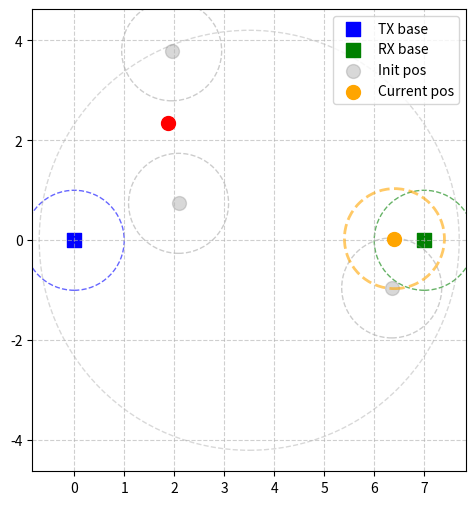

Source code (Python): (Note: this script raises an exception after producing the figure.)
import numpy as np
import matplotlib.pyplot as plt
import networkx as nx
from matplotlib.lines import Line2D
import matplotlib.animation as animation
from matplotlib.animation import FFMpegWriter


def compute_retrieval_point(pk, Rcom, p_tx=np.array([0.0, 0.0])):
    v = pk - p_tx 
    norm_pk = np.linalg.norm(v)
    if norm_pk > Rcom:
        return (Rcom / norm_pk) * v + p_tx
    else:
        return pk

def compute_relay_point(pj, ps_k, pk, pr, j_idx, Rcom):
    """
    Compute the relay point for agent j_idx:
    - Project pj onto the line spanned by ps_k and pr to get bar_pj.
    - The relay point q_j lies on the segment from pj to bar_pj.
    - If the agent can reach bar_pj before the message arrives, set q_j = bar_pj.
    - Otherwise, set q_j somewhere along [pj, bar_pj] such that
      norm(q_j - pj) = D + norm(q_j - ps_k) - j_idx*Rcom,
      where D = norm(ps_k - pk).
    """
    # Unit direction from ps_k to pr
    u = pr - ps_k
    norm_u = np.linalg.norm(u)
    if norm_u < 1e-12:
        u = np.zeros_like(u)
    else:
        u = u / norm_u

    # Project pj onto the line spanned by ps_k and pr
    alpha = np.dot(pj - ps_k, u)
    bar_pj = ps_k + alpha * u

    # Vector from pj to bar_pj
    v = bar_pj - pj
    v_norm = np.linalg.norm(v)
    if v_norm < 1e-12:
        direction = u  # fallback: use line direction
    else:
        direction = v / v_norm

    D = np.linalg.norm(ps_k - pk)  # distance retrieving agent to retrieval point

    # The required distance along [pj, bar_pj]
    # norm(q_j - pj) = D + norm(q_j - ps_k) - j_idx*Rcom
    # Let q_j = pj + t * direction, t in [0, v_norm]
    # norm(q_j - ps_k) = norm((pj - ps_k) + t*direction)
    # Let a = norm(pj - ps_k)
    # Let b = dot(pj - ps_k, direction)
    # norm(q_j - ps_k) = sqrt(a^2 + 2*b*t + t^2)
    # So: t = D + sqrt(a^2 + 2*b*t + t^2) - j_idx*Rcom
    # Rearranged: t + j_idx*Rcom - D = sqrt(a^2 + 2*b*t + t^2)
    # Square both sides:
    # (t + j_idx*Rcom - D)^2 = a^2 + 2*b*t + t^2
    # t^2 + 2t(j_idx*Rcom-D) + (j_idx*Rcom-D)^2 = a^2 + 2*b*t + t^2
    # 2t(j_idx*Rcom-D) + (j_idx*Rcom-D)^2 = a^2 + 2*b*t
    # 2t(j_idx*Rcom-D-b) = a^2 - (j_idx*Rcom-D)^2
    # t = [a^2 - (j_idx*Rcom-D)^2] / [2*(j_idx*Rcom-D-b)]   (if denominator != 0)

    a = np.linalg.norm(pj - ps_k)
    b = np.dot(pj - ps_k, direction)
    offset = j_idx * Rcom - D
    denom = 2 * (offset - b)
    numer = a**2 - offset**2

    if np.abs(denom) < 1e-12:
        t = 0.0
    else:
        t = numer / denom

    # Clamp t to [0, v_norm]
    t = np.clip(t, 0, v_norm)

    # Compute relay point
    q_j = pj + t * direction

    return q_j

def dijkstra_baseline(p_agents, p_tx, p_recv, Rcom=1.0, sigma=0.1, beta=0.99, c_pos=0.1):
    K = p_agents.shape[0]
    I = list(range(K))
    best_path = None
    best_distance = np.inf
    best_k = None
    best_graph = None
    best_relay_points = None

    # Store all candidate paths and relay points for later agent movement computation
    candidate_paths = []
    candidate_relay_points = []
    candidate_graphs = []
    candidate_k = []

    for k in I:
        pk = p_agents[k]
        ps_k = compute_retrieval_point(pk, Rcom, p_tx)
        pr = p_recv

        # Build graph G_k
        Gk = nx.DiGraph()

        # Node set
        node_map = {}  # maps agent idx to relay point
        Gk.add_node(k, pos=pk)  # retrieving agent
        Gk.add_node('s_k', pos=ps_k)
        Gk.add_node('r', pos=pr)

        # Direction vector from retrieval point to receiver
        direction = pr - ps_k
        norm_dir = np.linalg.norm(direction)
        if norm_dir < 1e-12:
            direction = np.zeros_like(direction)
        else:
            direction = direction / norm_dir

        # Sort other agents by their projection onto the line from ps_k to pr
        agent_alphas = []
        for j in I:
            if j == k:
                continue
            pj = p_agents[j]
            # Project agent onto the line from ps_k to pr
            alpha = np.dot(pj - ps_k, direction)
            if alpha >= 0:
                agent_alphas.append((j, alpha))
        # Sort by increasing alpha (distance along the line from ps_k)
        sorted_agents = [j for j, alpha in sorted(agent_alphas, key=lambda x: x[1])]

        # Add relay agents
        for j in sorted_agents:

            # No need to add retrieving agent again
            if j == k:  
                continue

            # Compute relay point for agent j
            pj = p_agents[j]
            relay_j = compute_relay_point(pj, ps_k, pk, pr, j_idx=(j+1), Rcom=Rcom)  # \hat{p}_j in paper  OBS! Bug: j_idx assumes agents are ordered..
            node_map[j] = relay_j
            Gk.add_node(j, pos=relay_j)

        # Edge set
        # From retrieving agent k to its retrieval point s_k
        Gk.add_edge(k, 's_k', weight=np.linalg.norm(ps_k - pk))

        # From retrieval point s_k to receiving base r
        Gk.add_edge('s_k', 'r', weight=max(0, np.linalg.norm(pr - ps_k) - Rcom))

        # From retrieval point s_k to relay agents j
        for j, relay_j in node_map.items():
            if j != k:
                w = max(0, np.linalg.norm(relay_j - ps_k) - Rcom)
                Gk.add_edge('s_k', j, weight=w)

                # From relay agents j to receiving base r
                Gk.add_edge(j, 'r', weight=max(0, np.linalg.norm(pr - relay_j) - Rcom))
        
        # From relay agents j to other relay agents l
        for j, relay_j in node_map.items():
            if j != k:
                for l, relay_l in node_map.items():
                    if j != l and l != k:
                        Gk.add_edge(j, l, weight=max(0, np.linalg.norm(relay_l - relay_j) - Rcom))

        # Run Dijkstra from k to r
        try:
            path = nx.dijkstra_path(Gk, source=k, target='r', weight='weight')

            # Compute total distance of path
            total_dist = 0
            for i in range(len(path)-1):
                total_dist += Gk.edges[path[i], path[i+1]]['weight']


            candidate_paths.append((path, total_dist))
            candidate_relay_points.append(node_map)
            candidate_graphs.append(Gk)
            candidate_k.append(k)

            # Update best if needed
            if total_dist < best_distance:
                best_distance = total_dist
                best_path = path
                best_k = k
                best_graph = Gk
                best_relay_points = node_map
        except nx.NetworkXNoPath:
            continue

    # Find relaying agents in optimal path (excluding retrieving agent and bases)
    relaying_agents = [n for n in best_path if isinstance(n, int) and n != best_k]
    k_D = len(relaying_agents)                 # number of relaying agents
    T_M = int(np.ceil(best_distance / sigma))  # movement time
    T_D = T_M + k_D + 2                        # total delivery time

    # Compute per-agent distances and movement times
    D_k = np.zeros(K)
    t_start_k = np.zeros(K, dtype=int)
    t_stop_k = -1*np.ones(K, dtype=int)  # -1 means agent does not move

    # Map agent index to relay point in path
    relay_points_in_path = []
    for n in best_path:
        if isinstance(n, int) and n != best_k:
            relay_points_in_path.append(best_relay_points[n])

    # Distance and movement times for retrieving agent
    if k_D > 0:  # there are relaying agents
        first_relay = relaying_agents[0]
        t_stop_k[best_k] = int(np.ceil(
            np.linalg.norm(best_graph.nodes['s_k']['pos'] - p_agents[best_k]) / sigma
        )) + 1 + int(np.ceil(
            max(0, np.linalg.norm(best_relay_points[first_relay] - best_graph.nodes['s_k']['pos']) - Rcom
        ) / sigma))
    else:
        # No relaying agents: retrieving agent goes to retrieval point, then to receiver
        t_stop_k[best_k] = int(np.ceil(
            np.linalg.norm(best_graph.nodes['s_k']['pos'] - p_agents[best_k]) / sigma
        )) + 1 + int(np.ceil(
            max(0, np.linalg.norm(p_recv - best_graph.nodes['s_k']['pos']) - Rcom
        ) / sigma))

    # Distances and movement times for relaying agents
    for idx, k in enumerate(relaying_agents):
        relay_point = best_relay_points[k]
        if idx < k_D - 1:  # not the last relay agent
            next_relay = relaying_agents[idx+1]
            D_k[k] = np.linalg.norm(relay_point - p_agents[k]) \
                + max(0, np.linalg.norm(best_relay_points[next_relay] - relay_point) - Rcom)
        else:  # last relay agent
            D_k[k] = np.linalg.norm(relay_point - p_agents[k]) \
                + max(0, np.linalg.norm(p_recv - relay_point) - Rcom)
            
    # Movement times
    for idx, k in enumerate(relaying_agents):
        # Start time: must arrive at relay point before the preceding agent arrives
        travel_projection_time = int(np.ceil(np.linalg.norm(best_relay_points[k] - p_agents[k]) / sigma))
        if idx == 0:
            t_start_k[k] = t_stop_k[best_k] - travel_projection_time
        else:
            prev_relay = relaying_agents[idx-1]
            prev_arrival = t_stop_k[prev_relay]  # previous relay agent's arrival at this relay point
            t_start_k[k] = prev_arrival - travel_projection_time

        # Stop time: when agent reaches the point where it relays the message to the next agent
        next_relay_time = int(np.ceil(max(0, np.linalg.norm(best_relay_points[relaying_agents[idx+1]] - best_relay_points[k]) - Rcom) / sigma)) \
            if idx < k_D - 1 else int(np.ceil(max(0, np.linalg.norm(p_recv - best_relay_points[k]) - Rcom) / sigma))
        t_stop_k[k] = t_start_k[k] + travel_projection_time + 1 + next_relay_time  

    # Value computation (see reasoning behind cost parameters, especially state s^#)
    T = int(np.floor((1.1 * R + 2 * Rcom) / sigma)) + K
    Rmax = (K+4)*Rcom
    D_tot = (1 + 0.1 * K) * Rmax + (2 + 0.5 * K * (K - 1)) * Rcom
    r_del = ((1-beta**T)/(1-beta))*(D_tot/T)
    V_piD = (beta**T_D)*r_del
    for t in range(T_D+1):
        for k in range(K):
            if t_start_k[k] <= t < t_stop_k[k]:
                V_piD -= c_pos * sigma**2 * (beta**t)

    return {
        'retrieving_agent': best_k,
        'path': best_path,
        'distance': best_distance,
        'delivery_time': T_D,
        'value': V_piD,
        'relay_points': best_relay_points,
        'graph': best_graph,
        'agent_distances': D_k,
        'agent_start_times': t_start_k,
        'agent_stop_times': t_stop_k,
        'relaying_agents': relaying_agents
    }



def sample_scenario(K=5, Rcom=1.0, R=5.0, Ra=0.6, seed=None):
    rng = np.random.default_rng(seed)

    Rmin = K * Rcom
    Rmax = (K + 4) * Rcom
    dense = R <= (K + 1) * Rcom

    # Transmitting base at origin
    p_tx = np.array([0.0, 0.0])

    # Midpoint for agents initialization
    p0 = np.array([R/2, 0.0])

    # Agents positions around p0
    agent_radiuses = Ra * np.sqrt(rng.uniform(0, 1, size=(K, 1)))    
    agent_angles = rng.uniform(0, 2*np.pi, size=(K, 1))
    p_agents = p0 + agent_radiuses*np.hstack([np.cos(agent_angles), np.sin(agent_angles)])

    # Receiver base
    p_recv = np.array([R, 0.0])

    return {
        'R': R,
        'Rmin': Rmin,
        'Rmax': Rmax,
        'dense': dense,
        'p_agents': p_agents,
        'p_recv': p_recv,
        'p0': p0,
        'p_tx': p_tx,
        'Rcom': Rcom,
        'Ra': Ra
    }


def plot_scenario(sample, savepath=None):
    R = sample['R']
    Rmin = sample['Rmin']
    Rmax = sample['Rmax']
    p_agents = sample['p_agents']
    p_recv = sample['p_recv']
    p0 = sample['p0']
    p_tx = sample['p_tx']
    Rcom = sample['Rcom']
    Ra = sample['Ra']

    fig, ax = plt.subplots(figsize=(6, 6))

    # Plot agents
    ax.scatter(p_agents[:, 0], p_agents[:, 1], c='blue', alpha=0.3, label='Initial agent positions')

    # Plot transmitting base at p_tx
    ax.scatter(*p_tx, c='green', marker='s', label='Transmitting base')
    circle_tx = plt.Circle(p_tx, Rcom, color='green', fill=False, linestyle='--', alpha=0.6)
    ax.add_artist(circle_tx)

    # Plot midpoint base p0
    ax.add_artist(plt.Circle([R/2, 0], 0.6*R, color='blue', fill=False, linestyle='--', alpha=0.6))

    # Gather all relevant points and radii
    points = np.vstack([p_agents, p0.reshape(1,2), p_tx.reshape(1,2), p_recv.reshape(1,2)])
    max_radius = Rcom  # circle radius around each base

    ax.set_xlim(-1.3*Rcom, R+1.3*Rcom)
    ax.set_ylim(-1.1*Ra, 1.1*Ra)


    # Add receiving base at (R,0)
    ax.scatter(*p_recv, c='green', marker='s', label='Receiver base')
    circle_base_rx = plt.Circle(p_recv, Rcom, color='green', fill=False, linestyle=':')
    ax.add_artist(circle_base_rx)

    # Annotations
    ax.text(0.02, 0.92, f"R = {R:.3f}\nRmin = {Rmin:.3f}\nRmax = {Rmax:.3f}\nThreshold = {(K+1)*Rcom:.3f}", 
            transform=ax.transAxes, fontsize=8, verticalalignment='top')

    ax.set_aspect('equal')
    ax.grid(True, linestyle='--', alpha=0.6)
    ax.legend()

    if savepath:
        plt.savefig(savepath, dpi=150)
    plt.show()

def plot_scenario_with_path_colored(sample, dijkstra_result, savepath=None):
    R = sample['R']
    Rmin = sample['Rmin']
    Rmax = sample['Rmax']
    p_agents = sample['p_agents']
    p_recv = sample['p_recv']
    p0 = sample['p0']
    p_tx = sample['p_tx']
    Rcom = sample['Rcom']
    Ra = sample['Ra']

    # Colors and line widths
    agent_color = "orange"
    init_agent_color = "grey"
    receive_color = "blue"
    deliver_color = "green"
    passive_color = "red"
    alpha_circle = 0.6
    alpha_init_agent = 0.6
    line_width = 3
    marker_size = 100

    fig, ax = plt.subplots(figsize=(6, 6))

    # Transmitting base
    ax.scatter(*p_tx, c=receive_color, marker='s', s=marker_size, label='TX base')
    ax.add_artist(plt.Circle(p_tx, Rcom, color=receive_color, fill=False, linestyle='--', linewidth=line_width, alpha=alpha_circle))

    # Midpoint base p0 radius (where agents are initialized)
    ax.add_artist(plt.Circle([R/2, 0], 0.6*R, color=init_agent_color, fill=False, linestyle='--', linewidth=line_width, alpha=alpha_circle))

    # Receiver base
    ax.scatter(*p_recv, c=deliver_color, marker='s', s=marker_size, label='RX base')
    ax.add_artist(plt.Circle(p_recv, Rcom, color=deliver_color, fill=False, linestyle='--', linewidth=line_width, alpha=alpha_circle))

    # Node positions
    node_positions = {'s': p_tx, 'r': p_recv}
    for i, pos in enumerate(p_agents):
        node_positions[i] = pos

    # Add retrieval point for the retrieving agent
    km = dijkstra_result['retrieving_agent']
    ps_k = compute_retrieval_point(p_agents[km], sample['Rcom'])
    node_positions['s_k'] = ps_k

    # Plot dashed line between retrieval point and receiving base
    # Plot dashed line from retrieval point to the Rcom circle of the receiving base
    direction = p_recv - ps_k
    norm = np.linalg.norm(direction)
    if norm > 1e-8:
        direction = direction / norm
        end_point = p_recv - direction * Rcom
        ax.plot([ps_k[0], end_point[0]], [ps_k[1], end_point[1]],
                c=init_agent_color, linestyle='--', linewidth=line_width, alpha=0.6, zorder=1)
        #  Plot the line from retrieving agent to its retrieval point 
        ax.plot(
            [p_agents[km][0], ps_k[0]],
            [p_agents[km][1], ps_k[1]],
            color=deliver_color,
            lw=line_width,
            linestyle='-'
        )

    # After plotting the line from retrieving agent to its retrieval point, add:
    # Instead of plotting the retrieving point, plot the point where the retrieving agent relays to the next agent:
    if dijkstra_result['relaying_agents']:
        first_relay = dijkstra_result['relaying_agents'][0]
        start = ps_k
        end = dijkstra_result['relay_points'][first_relay]
        direction = end - start
        norm = np.linalg.norm(direction)
        if norm > 1e-8:
            direction = direction / norm
            relay_contact = end - direction * sample['Rcom']
            ax.scatter(relay_contact[0], relay_contact[1], c=agent_color, marker='o', s=marker_size)

    # Plot the retrieval points
    #ax.scatter(ps_k[0], ps_k[1], c=agent_color, marker='o')


    path = dijkstra_result['path']
    relay_points = dijkstra_result['relay_points']

    # Track if relay points and passive agents are plotted for legend
    relay_point_plotted = False
    passive_agent_plotted = False

    # Plot relay points (destinations) with full opacity
    for idx, relay in relay_points.items():
        if idx == km:
            continue  # skip retrieving agent
        if idx in dijkstra_result['relaying_agents']:
            ax.scatter(relay[0], relay[1], c=agent_color, alpha=1.0, marker='o', s=marker_size, zorder=20)
            # Add Rcom circle around relay point
            circle = plt.Circle(relay, Rcom, color=agent_color, fill=False, linestyle='--', linewidth=line_width, alpha=alpha_circle, zorder=2)
            ax.add_artist(circle)
            relay_point_plotted = True
        else:
            ax.scatter(relay[0], relay[1], c=passive_color, alpha=1.0, marker='o', s=marker_size, zorder=20)
            passive_agent_plotted = True

    # Plot initial agent positions
    ax.scatter(p_agents[:, 0], p_agents[:, 1], c=init_agent_color, alpha=alpha_init_agent, s=marker_size, zorder=21)

    # Connect initial agent positions to their relay points with dashed lines
    for idx, relay in relay_points.items():
        agent_pos = p_agents[idx]
        ax.annotate(
            "",  # No text
            xy=relay,
            xytext=agent_pos,
            arrowprops=dict(
                arrowstyle="->",
                color=init_agent_color,
                lw=line_width,
                alpha=alpha_init_agent
            )
)

    # Message retrieval arrow (agent -> transmitter)
    #ax.annotate("", xy=node_positions['s'], xytext=node_positions[km],
    #            arrowprops=dict(arrowstyle="->", color=receive_color, lw=2))

    # Message delivery arrows along Dijkstra path (km -> ... -> r)
    last_meet_point = None  # Will store the final relay point on Rcom of receiver
    for i in range(len(path)-1):
        node_from = path[i]
        node_to = path[i+1]
        # Use relay points for agent nodes, otherwise use node_positions
        def get_plot_pos(node):
            if isinstance(node, int) and node in relay_points:
                return relay_points[node]
            else:
                return node_positions[node]
        start = get_plot_pos(node_from)
        end = get_plot_pos(node_to)
        # If next node is a relay agent, plot arrow to the edge of its Rcom circle
        if isinstance(node_to, int) and node_to in relay_points:
            direction = relay_points[node_to] - start
            norm = np.linalg.norm(direction)
            # Only plot arrow if distance > Rcom
            if norm > Rcom + 1e-8:
                direction = direction / norm
                end = relay_points[node_to] - direction * sample['Rcom']
                ax.annotate("", xy=end, xytext=start,
                            arrowprops=dict(arrowstyle="->", color=deliver_color, lw=line_width))
        elif node_to == 'r':
            # Last arrow: from last relay point to edge of receiver base Rcom circle
            direction = p_recv - start
            norm = np.linalg.norm(direction)
            if norm > Rcom + 1e-8:
                direction = direction / norm
                end = p_recv - direction * sample['Rcom']
                last_meet_point = end  # Save the final relay point
                ax.annotate("", xy=end, xytext=start,
                            arrowprops=dict(arrowstyle="->", color=deliver_color, lw=line_width))
        else:
            # For other cases, plot arrow if distance > Rcom
            norm = np.linalg.norm(end - start)
            if norm > Rcom + 1e-8:
                ax.annotate("", xy=end, xytext=start,
                            arrowprops=dict(arrowstyle="->", color=deliver_color, lw=line_width))

    # Plot the relaying point where the last agent meets Rcom of the receiving base
    if last_meet_point is not None:
        ax.scatter(last_meet_point[0], last_meet_point[1], c=agent_color, marker='o', s=marker_size)# label='Final relay point')
        
    # Plot initial agent positions
    ax.scatter(p_agents[:, 0], p_agents[:, 1], c=init_agent_color, alpha=alpha_init_agent, s=marker_size)#, label='Init pos')

    # Adjust plot limits
    ax.set_xlim(-0.2*Ra, R+0.2*Ra)
    ax.set_ylim(-1.1*Ra, 1.1*Ra)

    # Annotations
    #ax.text(0.02, 0.92, f"R = {R:.3f}\nRmin = {Rmin:.3f}\nRmax = {Rmax:.3f}\nThreshold = {(len(p_agents)+1)*Rcom:.3f}",
    #        transform=ax.transAxes, fontsize=8, verticalalignment='top')

    # Custom legend for arrows and relay points
    legend_elements = [
        Line2D([0], [0], color=deliver_color, lw=2, label='Relay path'),
        Line2D([0], [0], marker='o', color='w', label='Init pos', markerfacecolor=init_agent_color, markersize=10, alpha=alpha_init_agent),
        Line2D([0], [0], marker='o', color='w', label='Relay point', markerfacecolor=agent_color, markersize=10),
    ]
    # Only add passive agent if it was plotted
    if passive_agent_plotted:
        legend_elements.append(Line2D([0], [0], marker='o', color='w', label='Passive agent', markerfacecolor=passive_color, markersize=10))

    handles, labels = ax.get_legend_handles_labels()
    ax.legend(handles + legend_elements, labels + [le.get_label() for le in legend_elements], loc="upper left")

    ax.set_aspect('equal')
    ax.grid(True, linestyle='--', alpha=0.6)
    plt.title(
        "Dijkstra Baseline\n"
        f"($K$: {K}; Time steps: {dijkstra_result['delivery_time']}; Value: {dijkstra_result['value']:.2f})"
    )


    if savepath:
        plt.savefig(savepath, dpi=300)
    #plt.show()


def animate_scenario_with_path_colored(sample, dijkstra_result, savepath=None, interval=100):
    import matplotlib.pyplot as plt
    import matplotlib.animation as animation

    p_agents = sample['p_agents']
    K = p_agents.shape[0]
    t_start_k = dijkstra_result['agent_start_times']
    t_stop_k = dijkstra_result['agent_stop_times']
    relay_points = dijkstra_result['relay_points']
    relaying_agents = dijkstra_result['relaying_agents']
    retrieving_agent = dijkstra_result['retrieving_agent']

    # For each agent, get its destination (relay point if relaying, else initial pos)
    destinations = []
    for k in range(K):
        if k == retrieving_agent:
            dest = compute_retrieval_point(p_agents[k], sample['Rcom'])
        elif k in relay_points:
            dest = relay_points[k]
        else:
            dest = p_agents[k]
        destinations.append(dest)
    destinations = np.array(destinations)

    # Compute total number of frames (one per time step)
    T = int(np.max(t_stop_k)) + 2
    T_D = T - 1  # Maximum number of time steps

    R = sample['R']
    Rcom = sample['Rcom']
    Ra = sample['Ra']
    p_tx = sample['p_tx']
    p_recv = sample['p_recv']

    fig, ax = plt.subplots(figsize=(6, 6))

    # --- Static elements ---
    # Bases and circles
    ax.scatter(*p_tx, c='blue', marker='s', s=100, label='TX base')
    ax.add_artist(plt.Circle(p_tx, Rcom, color='blue', fill=False, linestyle='--', alpha=0.6))
    ax.scatter(*p_recv, c='green', marker='s', s=100, label='RX base')
    ax.add_artist(plt.Circle(p_recv, Rcom, color='green', fill=False, linestyle='--', alpha=0.6))
    ax.add_artist(plt.Circle([R/2, 0], 0.6*R, color='grey', fill=False, linestyle='--', alpha=0.3))

    # Initial agent positions
    ax.scatter(p_agents[:, 0], p_agents[:, 1], c='grey', alpha=0.3, s=100, label='Init pos')

    # Rcom circles around each agent
    for agent_pos in p_agents:
        ax.add_artist(plt.Circle(agent_pos, Rcom, color='grey', fill=False, linestyle='--', alpha=0.4))

    # Relay points and their Rcom circles
    for idx, relay in relay_points.items():
        if idx == retrieving_agent:
            continue
        if idx in relaying_agents:
            ax.scatter(relay[0], relay[1], c='orange', alpha=1.0, marker='o', s=100, zorder=20)
            ax.add_artist(plt.Circle(relay, Rcom, color='orange', fill=False, linestyle='--', linewidth=2, alpha=0.6, zorder=2))
        else:
            ax.scatter(relay[0], relay[1], c='red', alpha=1.0, marker='o', s=100, zorder=20)

    # --- Animation elements ---
    agent_dots = ax.scatter([], [], c='orange', s=100, label='Current pos', zorder=30)
    relay_arrows = []
    for _ in relaying_agents:
        arrow = ax.annotate("", xy=(0,0), xytext=(0,0),
                            arrowprops=dict(arrowstyle="->", color='grey', lw=2, alpha=0.7))
        relay_arrows.append(arrow)
    retrieving_arrow = ax.annotate("", xy=(0,0), xytext=(0,0),
                                   arrowprops=dict(arrowstyle="->", color='green', lw=2, alpha=0.9))

    def get_agent_pos(k, t):
        if t < t_start_k[k]:
            return p_agents[k]
        elif t >= t_stop_k[k]:
            return destinations[k]
        else:
            frac = (t - t_start_k[k]) / max(1, t_stop_k[k] - t_start_k[k])
            return p_agents[k] + frac * (destinations[k] - p_agents[k])

    def animate(t):
        # Update agent positions
        current_pos = np.zeros_like(p_agents)
        for k in range(K):
            current_pos[k] = get_agent_pos(k, t)
        agent_dots.set_offsets(current_pos)

        # Update relay arrows
        for idx, k in enumerate(relaying_agents):
            start = p_agents[k]
            end = get_agent_pos(k, t)
            relay_arrows[idx].set_position((0,0))
            relay_arrows[idx].xy = end
            relay_arrows[idx].xytext = start

        # Update retrieving agent arrow
        start = p_agents[retrieving_agent]
        end = get_agent_pos(retrieving_agent, t)
        retrieving_arrow.set_position((0,0))
        retrieving_arrow.xy = end
        retrieving_arrow.xytext = start

        ax.set_title(f"t = {t} / {T_D}")

        return [agent_dots] + relay_arrows + [retrieving_arrow]

    ax.set_xlim(-0.2*Ra, R+0.2*Ra)
    ax.set_ylim(-1.1*Ra, 1.1*Ra)
    ax.set_aspect('equal')
    ax.grid(True, linestyle='--', alpha=0.6)
    ax.legend()

    ani = animation.FuncAnimation(
        fig, animate, frames=T, interval=interval, blit=False, repeat=False
    )

    if savepath:
        ani.save(savepath, writer='pillow', fps=1000//interval)
    else:
        plt.show()


if __name__ == '__main__':
    # Scenario parameters
    K = 3  # something weird with K=3 seed=1  (weird meetup point for retrieving agent and first relay agent)
    Rcom = 1.0
    R = (K+4)*Rcom
    Ra = 0.6*R

    sigma = 0.1
    beta = 0.99

    seed=1

    # Cost parameters
    cost_motion = 5
    cost_antenna = 1

    # Saving stuff
    save_path = fr'Plots/dijkstra_baseline_K{3}_seed{1}.png'
    animation_save_path = fr'Animations/dijkstra_baseline_animation_K{K}_seed{seed}.gif'

    sample = sample_scenario(K=K, Rcom=Rcom, R=R, Ra=Ra, seed=seed)
    #plot_scenario(sample, savepath=save_path)
    result = dijkstra_baseline(sample['p_agents'], sample['p_tx'], sample['p_recv'], Rcom=Rcom, sigma=sigma, beta=beta, c_pos=cost_motion)    
    #plot_scenario_with_path_colored(sample, result, savepath=save_path)
    animate_scenario_with_path_colored(sample, result, savepath=animation_save_path)
